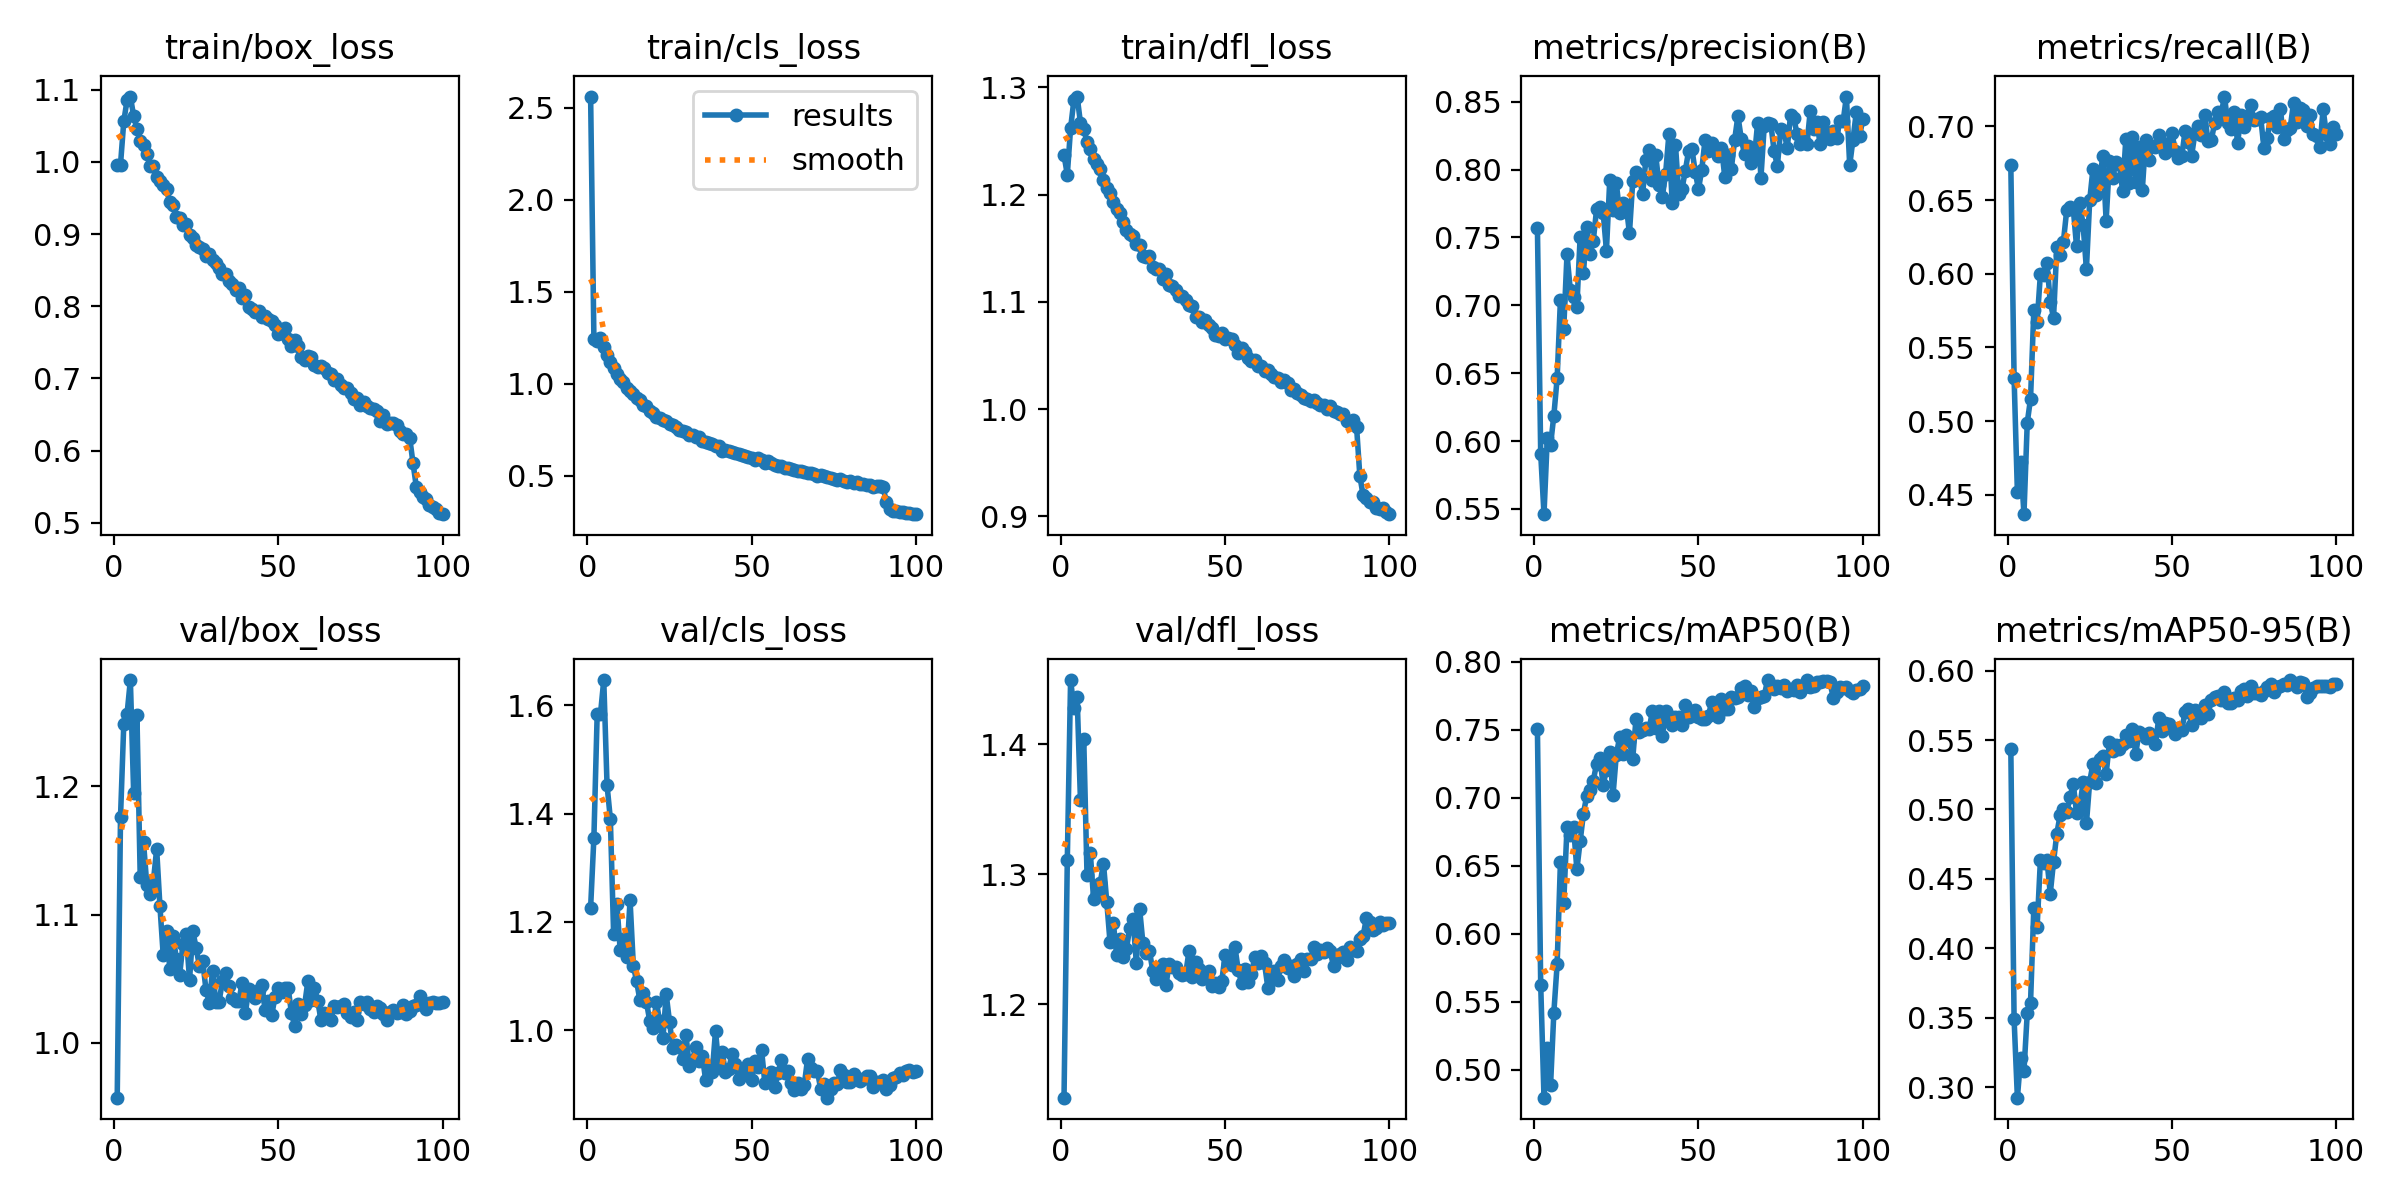

The file beside this chart, header and first rows:
epoch, time, train/box_loss, train/cls_loss, train/dfl_loss, metrics/precision(B), metrics/recall(B), metrics/mAP50(B), metrics/mAP50-95(B), val/box_loss, val/cls_loss, val/dfl_loss, lr/pg0, lr/pg1, lr/pg2
1, 55.2, 0.9954, 2.56, 1.237, 0.7571, 0.6736, 0.7505, 0.5438, 0.957, 1.227, 1.128, 0.0001365, 0.0001365, 0.0001365
2, 103.6, 0.9962, 1.245, 1.219, 0.5908, 0.5291, 0.5627, 0.3489, 1.176, 1.356, 1.311, 0.0002727, 0.0002727, 0.0002727
3, 152.2, 1.056, 1.233, 1.262, 0.5462, 0.4517, 0.4796, 0.2925, 1.249, 1.584, 1.449, 0.0004063, 0.0004063, 0.0004063
4, 201, 1.085, 1.251, 1.288, 0.6021, 0.4721, 0.5158, 0.3211, 1.257, 1.584, 1.428, 0.0004046, 0.0004046, 0.0004046
5, 249.2, 1.09, 1.202, 1.291, 0.5973, 0.4368, 0.4888, 0.3117, 1.283, 1.646, 1.436, 0.0004005, 0.0004005, 0.0004005
6, 297.4, 1.063, 1.158, 1.267, 0.6188, 0.4989, 0.5422, 0.3533, 1.195, 1.452, 1.357, 0.0003964, 0.0003964, 0.0003964
7, 345.6, 1.046, 1.117, 1.261, 0.6463, 0.5152, 0.5778, 0.361, 1.255, 1.391, 1.404, 0.0003922, 0.0003922, 0.0003922
8, 394.1, 1.029, 1.086, 1.249, 0.704, 0.5751, 0.6528, 0.4293, 1.129, 1.179, 1.299, 0.0003881, 0.0003881, 0.0003881
9, 442.4, 1.024, 1.053, 1.242, 0.6826, 0.5672, 0.6229, 0.4153, 1.156, 1.233, 1.316, 0.000384, 0.000384, 0.000384
10, 490.7, 1.011, 1.026, 1.233, 0.7375, 0.5997, 0.6785, 0.4635, 1.123, 1.147, 1.281, 0.0003798, 0.0003798, 0.0003798
11, 539, 0.9937, 1.008, 1.228, 0.7113, 0.5991, 0.6729, 0.4615, 1.116, 1.169, 1.285, 0.0003757, 0.0003757, 0.0003757
12, 587.1, 0.9939, 0.9799, 1.224, 0.706, 0.6076, 0.6783, 0.4635, 1.126, 1.135, 1.293, 0.0003716, 0.0003716, 0.0003716
13, 635.3, 0.9795, 0.9605, 1.214, 0.699, 0.5806, 0.6474, 0.4394, 1.151, 1.24, 1.308, 0.0003675, 0.0003675, 0.0003675
14, 683.6, 0.9736, 0.9454, 1.206, 0.7503, 0.5702, 0.6681, 0.4624, 1.106, 1.119, 1.279, 0.0003633, 0.0003633, 0.0003633
15, 731.7, 0.9682, 0.921, 1.201, 0.7236, 0.6183, 0.6885, 0.4827, 1.068, 1.09, 1.248, 0.0003592, 0.0003592, 0.0003592
16, 780, 0.9623, 0.9134, 1.193, 0.7576, 0.6128, 0.7016, 0.4959, 1.087, 1.055, 1.263, 0.0003551, 0.0003551, 0.0003551
17, 828.1, 0.9441, 0.8858, 1.186, 0.7377, 0.6218, 0.7059, 0.5004, 1.058, 1.068, 1.238, 0.0003509, 0.0003509, 0.0003509
18, 876.4, 0.9402, 0.8772, 1.183, 0.7476, 0.6431, 0.7128, 0.4981, 1.083, 1.052, 1.25, 0.0003468, 0.0003468, 0.0003468
19, 924.7, 0.9235, 0.8514, 1.175, 0.7707, 0.6456, 0.7251, 0.5086, 1.065, 1.017, 1.236, 0.0003427, 0.0003427, 0.0003427
20, 972.9, 0.9221, 0.8416, 1.167, 0.7721, 0.6442, 0.7292, 0.5187, 1.053, 1.004, 1.243, 0.0003386, 0.0003386, 0.0003386
21, 1021, 0.9122, 0.8178, 1.163, 0.7683, 0.6185, 0.7098, 0.4974, 1.077, 1.053, 1.259, 0.0003344, 0.0003344, 0.0003344
22, 1069, 0.9141, 0.8159, 1.161, 0.7403, 0.6481, 0.7206, 0.5016, 1.085, 1.016, 1.265, 0.0003303, 0.0003303, 0.0003303
23, 1117, 0.8982, 0.804, 1.154, 0.792, 0.6328, 0.7339, 0.52, 1.049, 0.9855, 1.232, 0.0003262, 0.0003262, 0.0003262
24, 1166, 0.8951, 0.7995, 1.153, 0.7701, 0.6032, 0.702, 0.4899, 1.087, 1.066, 1.274, 0.000322, 0.000322, 0.000322
25, 1214, 0.8844, 0.7821, 1.143, 0.7901, 0.6499, 0.7317, 0.5201, 1.074, 1.016, 1.247, 0.0003179, 0.0003179, 0.0003179
26, 1262, 0.8822, 0.7745, 1.142, 0.7681, 0.6714, 0.7445, 0.533, 1.06, 0.9676, 1.239, 0.0003138, 0.0003138, 0.0003138
27, 1310, 0.8797, 0.7672, 1.143, 0.7756, 0.6534, 0.7327, 0.5191, 1.064, 0.9723, 1.241, 0.0003097, 0.0003097, 0.0003097
28, 1358, 0.8702, 0.7497, 1.132, 0.7737, 0.6644, 0.7465, 0.5361, 1.041, 0.9694, 1.226, 0.0003055, 0.0003055, 0.0003055
29, 1407, 0.8722, 0.7454, 1.131, 0.7531, 0.6798, 0.7419, 0.5383, 1.031, 0.947, 1.22, 0.0003014, 0.0003014, 0.0003014
30, 1455, 0.8635, 0.7376, 1.13, 0.7913, 0.6361, 0.729, 0.5254, 1.056, 0.992, 1.227, 0.0002973, 0.0002973, 0.0002973
31, 1503, 0.86, 0.7209, 1.121, 0.798, 0.6762, 0.7584, 0.5485, 1.032, 0.9351, 1.231, 0.0002932, 0.0002932, 0.0002932
32, 1551, 0.8534, 0.722, 1.126, 0.7939, 0.665, 0.7482, 0.5419, 1.032, 0.9454, 1.215, 0.000289, 0.000289, 0.000289
33, 1600, 0.8445, 0.7104, 1.116, 0.7822, 0.6758, 0.7503, 0.5461, 1.048, 0.9694, 1.231, 0.0002849, 0.0002849, 0.0002849
34, 1648, 0.8449, 0.7113, 1.115, 0.8073, 0.6746, 0.7516, 0.5438, 1.054, 0.9436, 1.228, 0.0002808, 0.0002808, 0.0002808
35, 1696, 0.8353, 0.6887, 1.111, 0.8147, 0.6565, 0.7507, 0.547, 1.044, 0.9521, 1.229, 0.0002766, 0.0002766, 0.0002766
36, 1744, 0.8314, 0.6832, 1.106, 0.7925, 0.6918, 0.7643, 0.5539, 1.035, 0.9081, 1.224, 0.0002725, 0.0002725, 0.0002725
37, 1792, 0.822, 0.6781, 1.105, 0.8104, 0.6615, 0.7515, 0.5493, 1.033, 0.9338, 1.223, 0.0002684, 0.0002684, 0.0002684
38, 1840, 0.825, 0.671, 1.102, 0.7888, 0.693, 0.7639, 0.5576, 1.033, 0.9225, 1.223, 0.0002643, 0.0002643, 0.0002643
39, 1888, 0.812, 0.6608, 1.097, 0.78, 0.6622, 0.7452, 0.5401, 1.047, 0.9993, 1.241, 0.0002601, 0.0002601, 0.0002601
40, 1937, 0.8155, 0.6601, 1.096, 0.7969, 0.6861, 0.7638, 0.5554, 1.023, 0.9334, 1.221, 0.000256, 0.000256, 0.000256
41, 1985, 0.7984, 0.6374, 1.086, 0.826, 0.6568, 0.7605, 0.5547, 1.042, 0.9606, 1.233, 0.0002519, 0.0002519, 0.0002519
42, 2033, 0.7955, 0.6387, 1.086, 0.7751, 0.6909, 0.7539, 0.5515, 1.037, 0.9237, 1.227, 0.0002477, 0.0002477, 0.0002477
43, 2081, 0.7917, 0.6341, 1.081, 0.8181, 0.6775, 0.7594, 0.555, 1.035, 0.9283, 1.219, 0.0002436, 0.0002436, 0.0002436
44, 2129, 0.7941, 0.6293, 1.083, 0.7821, 0.6868, 0.7593, 0.5538, 1.041, 0.9562, 1.222, 0.0002395, 0.0002395, 0.0002395
45, 2177, 0.7855, 0.6232, 1.078, 0.786, 0.6862, 0.7533, 0.5472, 1.045, 0.9388, 1.226, 0.0002354, 0.0002354, 0.0002354
46, 2225, 0.7868, 0.6169, 1.076, 0.7992, 0.6941, 0.7681, 0.5655, 1.025, 0.9098, 1.214, 0.0002312, 0.0002312, 0.0002312
47, 2273, 0.7819, 0.6147, 1.069, 0.8138, 0.688, 0.7594, 0.5565, 1.032, 0.9225, 1.216, 0.0002271, 0.0002271, 0.0002271
48, 2321, 0.7803, 0.6098, 1.068, 0.8152, 0.6821, 0.7623, 0.5621, 1.021, 0.9253, 1.214, 0.000223, 0.000223, 0.000223
49, 2370, 0.7739, 0.6039, 1.071, 0.7984, 0.6891, 0.7649, 0.5618, 1.036, 0.9388, 1.218, 0.0002188, 0.0002188, 0.0002188
50, 2418, 0.7614, 0.596, 1.065, 0.7855, 0.6958, 0.7598, 0.5578, 1.042, 0.9087, 1.238, 0.0002147, 0.0002147, 0.0002147
51, 2466, 0.7629, 0.5882, 1.066, 0.8, 0.6832, 0.7579, 0.5542, 1.04, 0.9432, 1.231, 0.0002106, 0.0002106, 0.0002106
52, 2514, 0.7703, 0.5954, 1.066, 0.8218, 0.6787, 0.7583, 0.5586, 1.043, 0.9327, 1.23, 0.0002065, 0.0002065, 0.0002065
53, 2562, 0.7546, 0.5847, 1.06, 0.8139, 0.6797, 0.7601, 0.5573, 1.043, 0.9642, 1.244, 0.0002023, 0.0002023, 0.0002023
54, 2610, 0.7445, 0.5726, 1.053, 0.8196, 0.6968, 0.7706, 0.57, 1.023, 0.9029, 1.226, 0.0001982, 0.0001982, 0.0001982
55, 2658, 0.7536, 0.5783, 1.057, 0.8142, 0.6895, 0.767, 0.5725, 1.013, 0.9078, 1.217, 0.0001941, 0.0001941, 0.0001941
56, 2706, 0.7448, 0.5674, 1.053, 0.8097, 0.6801, 0.7593, 0.5607, 1.03, 0.9226, 1.227, 0.0001899, 0.0001899, 0.0001899
57, 2754, 0.7297, 0.5599, 1.048, 0.8162, 0.6953, 0.7727, 0.5715, 1.022, 0.8952, 1.217, 0.0001858, 0.0001858, 0.0001858
58, 2802, 0.7261, 0.551, 1.044, 0.7945, 0.7004, 0.7656, 0.5669, 1.029, 0.9204, 1.223, 0.0001817, 0.0001817, 0.0001817
59, 2850, 0.7311, 0.5534, 1.046, 0.8104, 0.6944, 0.7657, 0.5658, 1.048, 0.9458, 1.236, 0.0001776, 0.0001776, 0.0001776
60, 2899, 0.7304, 0.5433, 1.04, 0.8007, 0.7076, 0.7743, 0.5754, 1.034, 0.9218, 1.232, 0.0001734, 0.0001734, 0.0001734
... 40 more rows
